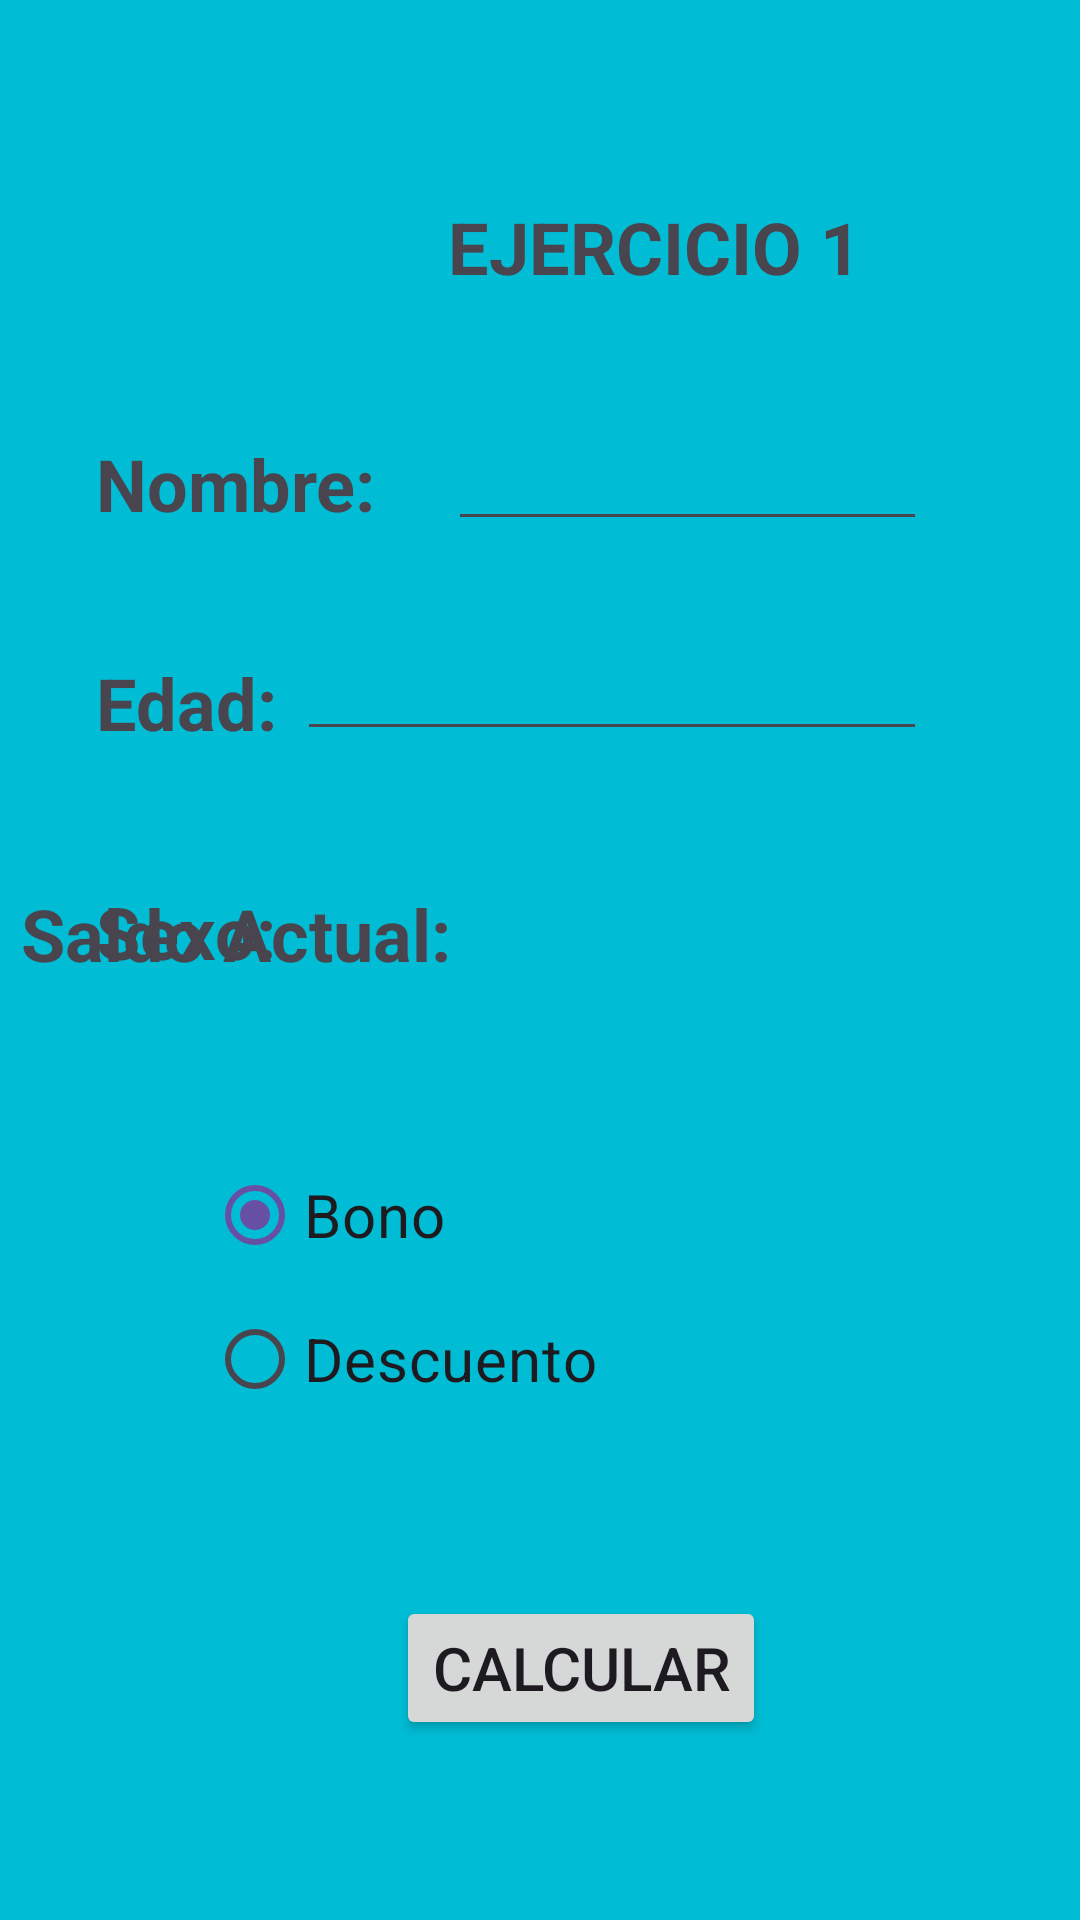

Produce the Android XML layout that renders to this screen, including the resource entries it uses.
<!-- AndroidManifest.xml: application theme Theme.MiAplicación2 -->
<!-- res/layout/activity_4.xml -->
<?xml version="1.0" encoding="utf-8"?>
<androidx.constraintlayout.widget.ConstraintLayout xmlns:android="http://schemas.android.com/apk/res/android"
    xmlns:app="http://schemas.android.com/apk/res-auto"
    xmlns:tools="http://schemas.android.com/tools"
    android:id="@+id/main"
    android:layout_width="match_parent"
    android:layout_height="match_parent"
    android:background="#00BCD4"
    tools:context=".Activity4">

    <TextView
        android:id="@+id/textView3"
        android:layout_width="wrap_content"
        android:layout_height="wrap_content"
        android:layout_marginTop="66dp"
        android:text="EJERCICIO 1"
        android:textSize="24sp"
        android:textStyle="bold"
        app:layout_constraintStart_toStartOf="@+id/txtnombre"
        app:layout_constraintTop_toTopOf="parent" />

    <TextView
        android:id="@+id/textView6"
        android:layout_width="wrap_content"
        android:layout_height="wrap_content"
        android:layout_marginStart="32dp"
        android:layout_marginEnd="24dp"
        android:text="Nombre:"
        android:textSize="24sp"
        android:textStyle="bold"
        app:layout_constraintBaseline_toBaselineOf="@+id/txtnombre"
        app:layout_constraintEnd_toStartOf="@+id/txtnombre"
        app:layout_constraintStart_toStartOf="parent" />

    <TextView
        android:id="@+id/textView7"
        android:layout_width="wrap_content"
        android:layout_height="wrap_content"
        android:layout_marginStart="32dp"
        android:layout_marginTop="218dp"
        android:text="Edad:"
        android:textSize="24sp"
        android:textStyle="bold"
        app:layout_constraintStart_toStartOf="parent"
        app:layout_constraintTop_toTopOf="parent" />

    <TextView
        android:id="@+id/textView8"
        android:layout_width="wrap_content"
        android:layout_height="wrap_content"
        android:layout_marginStart="32dp"
        android:text="Sexo:"
        android:textSize="24sp"
        android:textStyle="bold"
        app:layout_constraintBaseline_toBaselineOf="@+id/txtsexo"
        app:layout_constraintStart_toStartOf="parent" />

    <TextView
        android:id="@+id/textView9"
        android:layout_width="wrap_content"
        android:layout_height="wrap_content"
        android:layout_marginStart="17dp"
        android:layout_marginEnd="10dp"
        android:text="Saldo Actual:"
        android:textSize="24sp"
        android:textStyle="bold"
        app:layout_constraintBottom_toBottomOf="@+id/txtsaldo"
        app:layout_constraintEnd_toStartOf="@+id/txtsaldo"
        app:layout_constraintHorizontal_chainStyle="packed"
        app:layout_constraintStart_toStartOf="parent" />

    <RadioGroup
        android:id="@+id/rbtopciones"
        android:layout_width="wrap_content"
        android:layout_height="wrap_content"
        android:layout_marginStart="69dp"
        android:layout_marginBottom="55dp"
        app:layout_constraintBottom_toTopOf="@+id/btncalcular"
        app:layout_constraintStart_toStartOf="parent">

        <RadioButton
            android:id="@+id/rbtbono"
            android:layout_width="match_parent"
            android:layout_height="wrap_content"
            android:checked="true"
            android:text="Bono"
            android:textSize="20sp" />

        <RadioButton
            android:id="@+id/rbtdescuento"
            android:layout_width="match_parent"
            android:layout_height="wrap_content"
            android:text="Descuento"
            android:textSize="20sp" />
    </RadioGroup>

    <EditText
        android:id="@+id/txtnombre"
        android:layout_width="0dp"
        android:layout_height="39dp"
        android:layout_marginTop="75dp"
        android:layout_marginEnd="51dp"
        android:layout_marginBottom="70dp"
        android:ems="10"
        android:inputType="text"
        app:layout_constraintBottom_toBottomOf="@+id/txtedad"
        app:layout_constraintEnd_toEndOf="parent"
        app:layout_constraintStart_toEndOf="@+id/textView6"
        app:layout_constraintTop_toTopOf="@+id/textView3" />

    <EditText
        android:id="@+id/txtsexo"
        android:layout_width="211dp"
        android:layout_height="39dp"
        android:layout_marginTop="46dp"
        android:layout_marginEnd="50dp"
        android:layout_marginBottom="49dp"
        android:ems="10"
        android:inputType="text"
        app:layout_constraintBottom_toTopOf="@+id/textView9"
        app:layout_constraintEnd_toEndOf="parent"
        app:layout_constraintTop_toBottomOf="@+id/txtedad" />

    <EditText
        android:id="@+id/txtedad"
        android:layout_width="wrap_content"
        android:layout_height="wrap_content"
        android:ems="10"
        android:inputType="number"
        app:layout_constraintBottom_toBottomOf="@+id/textView7"
        app:layout_constraintEnd_toEndOf="@+id/txtnombre" />

    <EditText
        android:id="@+id/txtsaldo"
        android:layout_width="wrap_content"
        android:layout_height="wrap_content"
        android:layout_marginTop="153dp"
        android:layout_marginBottom="152dp"
        android:ems="10"
        android:inputType="numberDecimal"
        app:layout_constraintBottom_toBottomOf="@+id/rbtopciones"
        app:layout_constraintEnd_toEndOf="parent"
        app:layout_constraintStart_toEndOf="@+id/textView9"
        app:layout_constraintTop_toTopOf="@+id/textView7" />

    <Button
        android:id="@+id/btncalcular"
        android:layout_width="wrap_content"
        android:layout_height="wrap_content"
        android:layout_marginStart="132dp"
        android:layout_marginBottom="60dp"
        android:onClick="setBtncalcular"
        android:text="Calcular"
        android:textSize="20sp"
        app:layout_constraintBottom_toBottomOf="parent"
        app:layout_constraintStart_toStartOf="parent" />

</androidx.constraintlayout.widget.ConstraintLayout>
<!-- resources referenced by this layout -->
<resources>
  <style name="Theme.MiAplicación2" parent="Base.Theme.MiAplicación2" />
  <style name="Base.Theme.MiAplicación2" parent="Theme.Material3.DayNight.NoActionBar">
          
          
      </style>
</resources>
